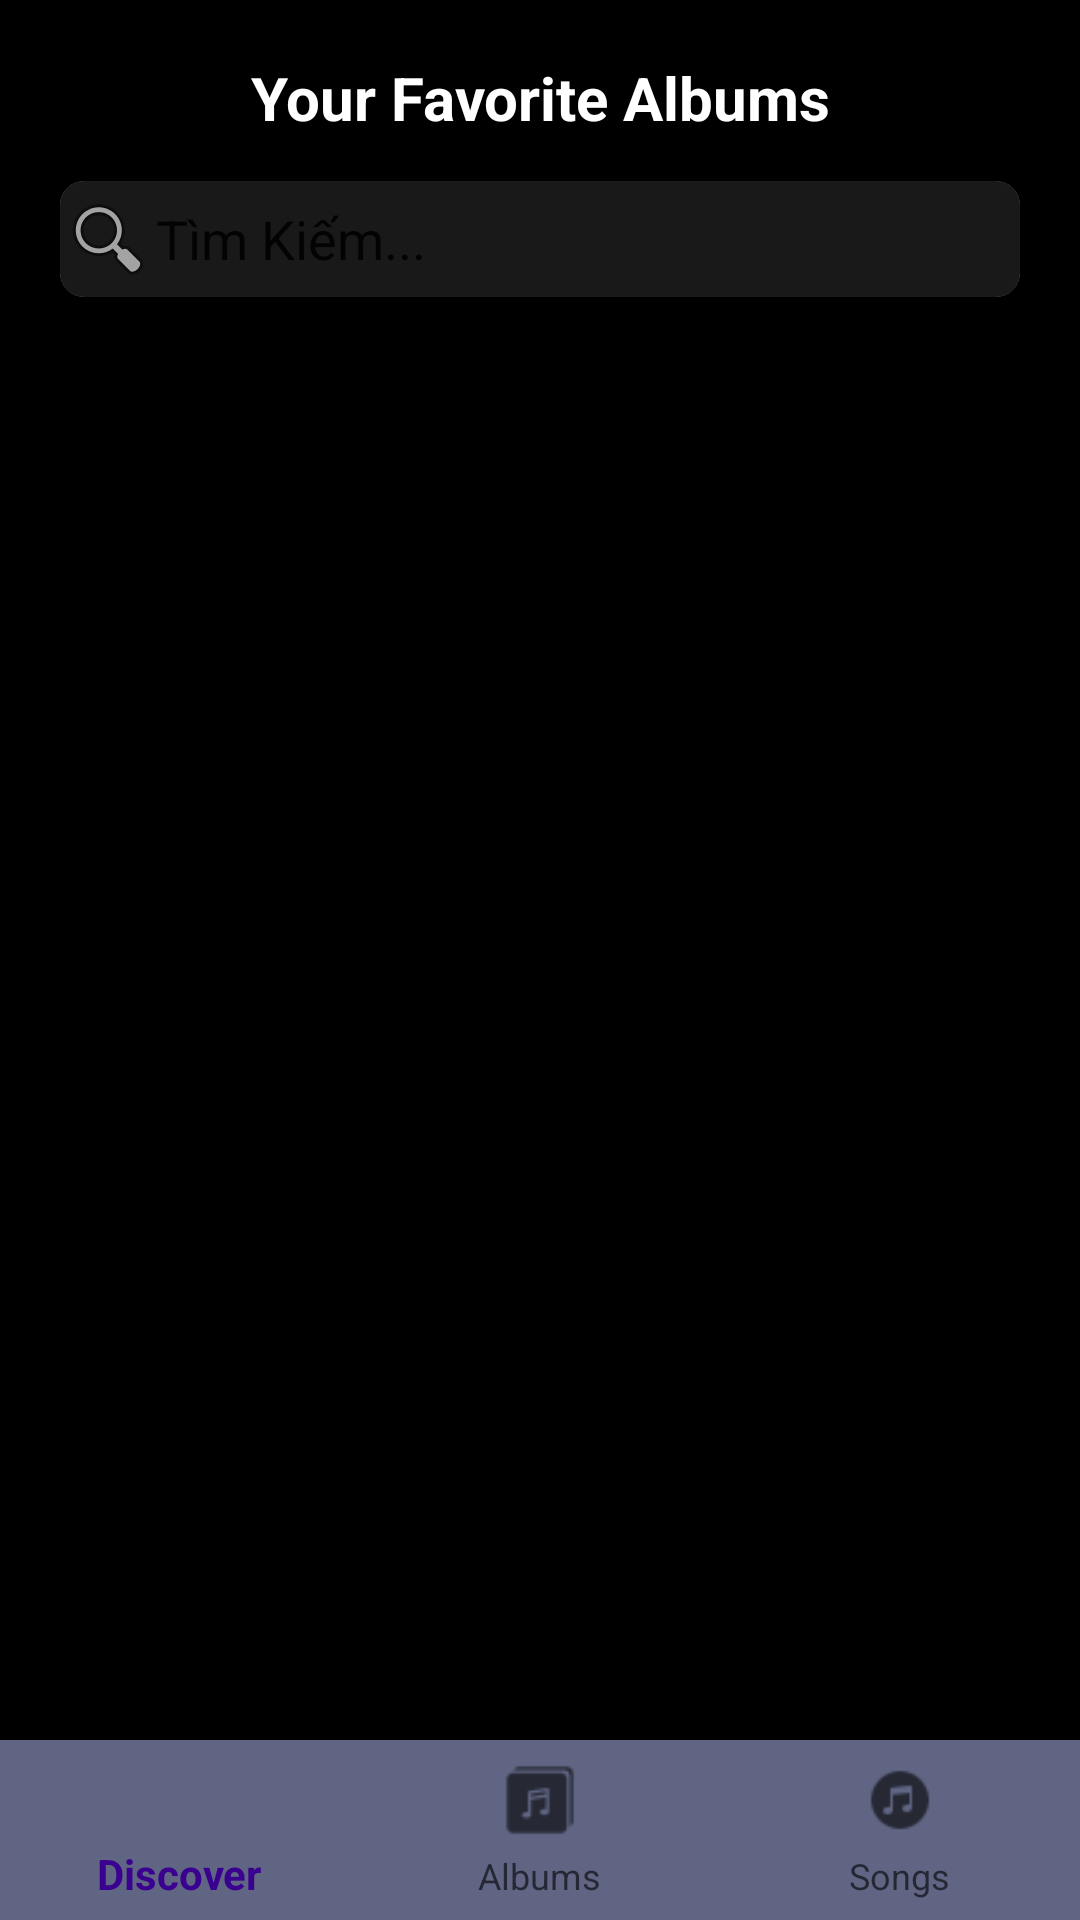

Here is an Android app screen rendered from its layout file. Give the layout XML and the strings, colors and styles it references.
<!-- AndroidManifest.xml: application theme Theme.MusicAppCuaVu -->
<!-- res/layout/activity_albums.xml -->
<?xml version="1.0" encoding="utf-8"?>
<LinearLayout xmlns:android="http://schemas.android.com/apk/res/android"
    xmlns:app="http://schemas.android.com/apk/res-auto"
    xmlns:tools="http://schemas.android.com/tools"
    android:layout_width="match_parent"
    android:layout_height="match_parent"
    tools:context=".AlbumsActivity"
    android:orientation="vertical"
    android:weightSum="10.7"
    android:background="@color/black">

    
    <LinearLayout
        android:weightSum="10"
        android:orientation="vertical"
        android:layout_weight="9.7"
        android:layout_width="match_parent"
        android:layout_height="0dp">
        <TextView
            android:layout_weight="1"
            android:textStyle="bold"
            android:gravity="center"
            android:layout_marginRight="20dp"
            android:layout_marginTop="5dp"
            android:layout_marginLeft="20dp"
            android:textColor="@color/white"
            android:textSize="20sp"
            android:text="Your Favorite Albums"
            android:layout_width="match_parent"
            android:layout_height="0dp"/>
        <androidx.cardview.widget.CardView
            android:layout_marginHorizontal="20dp"
            android:layout_weight="0.7"
            android:layout_width="match_parent"
            android:layout_height="0dp"
            app:cardCornerRadius="8dp"
            android:layout_marginBottom="20dp">
            <EditText
                android:id="@+id/edittextTimKiemAlbumsFavor"
                android:background="#E6000000"
                android:drawableLeft="@android:drawable/ic_menu_search"
                android:textColorHint="@color/grey"
                android:hint="Tìm Kiếm..."
                android:textColor="@color/grey"
                android:layout_width="match_parent"
                android:layout_height="match_parent"/>

        </androidx.cardview.widget.CardView>

        <ListView
            android:id="@+id/listviewAlbumsFavorite"
            android:layout_width="wrap_content"
            android:layout_height="0dp"
            android:layout_weight="9"
            android:backgroundTint="#529FA8DA" />

    </LinearLayout>
    <com.google.android.material.bottomnavigation.BottomNavigationView
        android:layout_weight="1"
        android:layout_width="match_parent"
        android:layout_height="0dp"
        android:background="#9FA8DA"
        android:alpha="0.6"
        app:menu="@menu/bottom_menu"
        android:id="@+id/bottomNavigationMusic">
    </com.google.android.material.bottomnavigation.BottomNavigationView>

</LinearLayout>
<!-- resources referenced by this layout -->
<resources>
  <style name="Theme.MusicAppCuaVu" parent="Theme.AppCompat.DayNight.DarkActionBar">
          
          <item name="colorPrimary">@color/purple_500</item>
          <item name="colorPrimaryVariant">@color/purple_700</item>
          <item name="colorOnPrimary">@color/white</item>
          
          <item name="colorSecondary">@color/teal_200</item>
          <item name="colorSecondaryVariant">@color/teal_700</item>
          <item name="colorOnSecondary">@color/black</item>
          
          <item name="android:statusBarColor" tools:targetApi="l">?attr/colorPrimaryVariant</item>
          
      </style>
  <!-- not gathered from this repository: default colours our renderer supplied (Android Studio template values) -->
  <color name="purple_500">#FF6200EE</color>
  <color name="purple_700">#FF3700B3</color>
  <color name="teal_200">#FF03DAC5</color>
  <color name="teal_700">#FF018786</color>
  <color name="black">#FF000000</color>
  <color name="white">#FFFFFFFF</color>
</resources>
